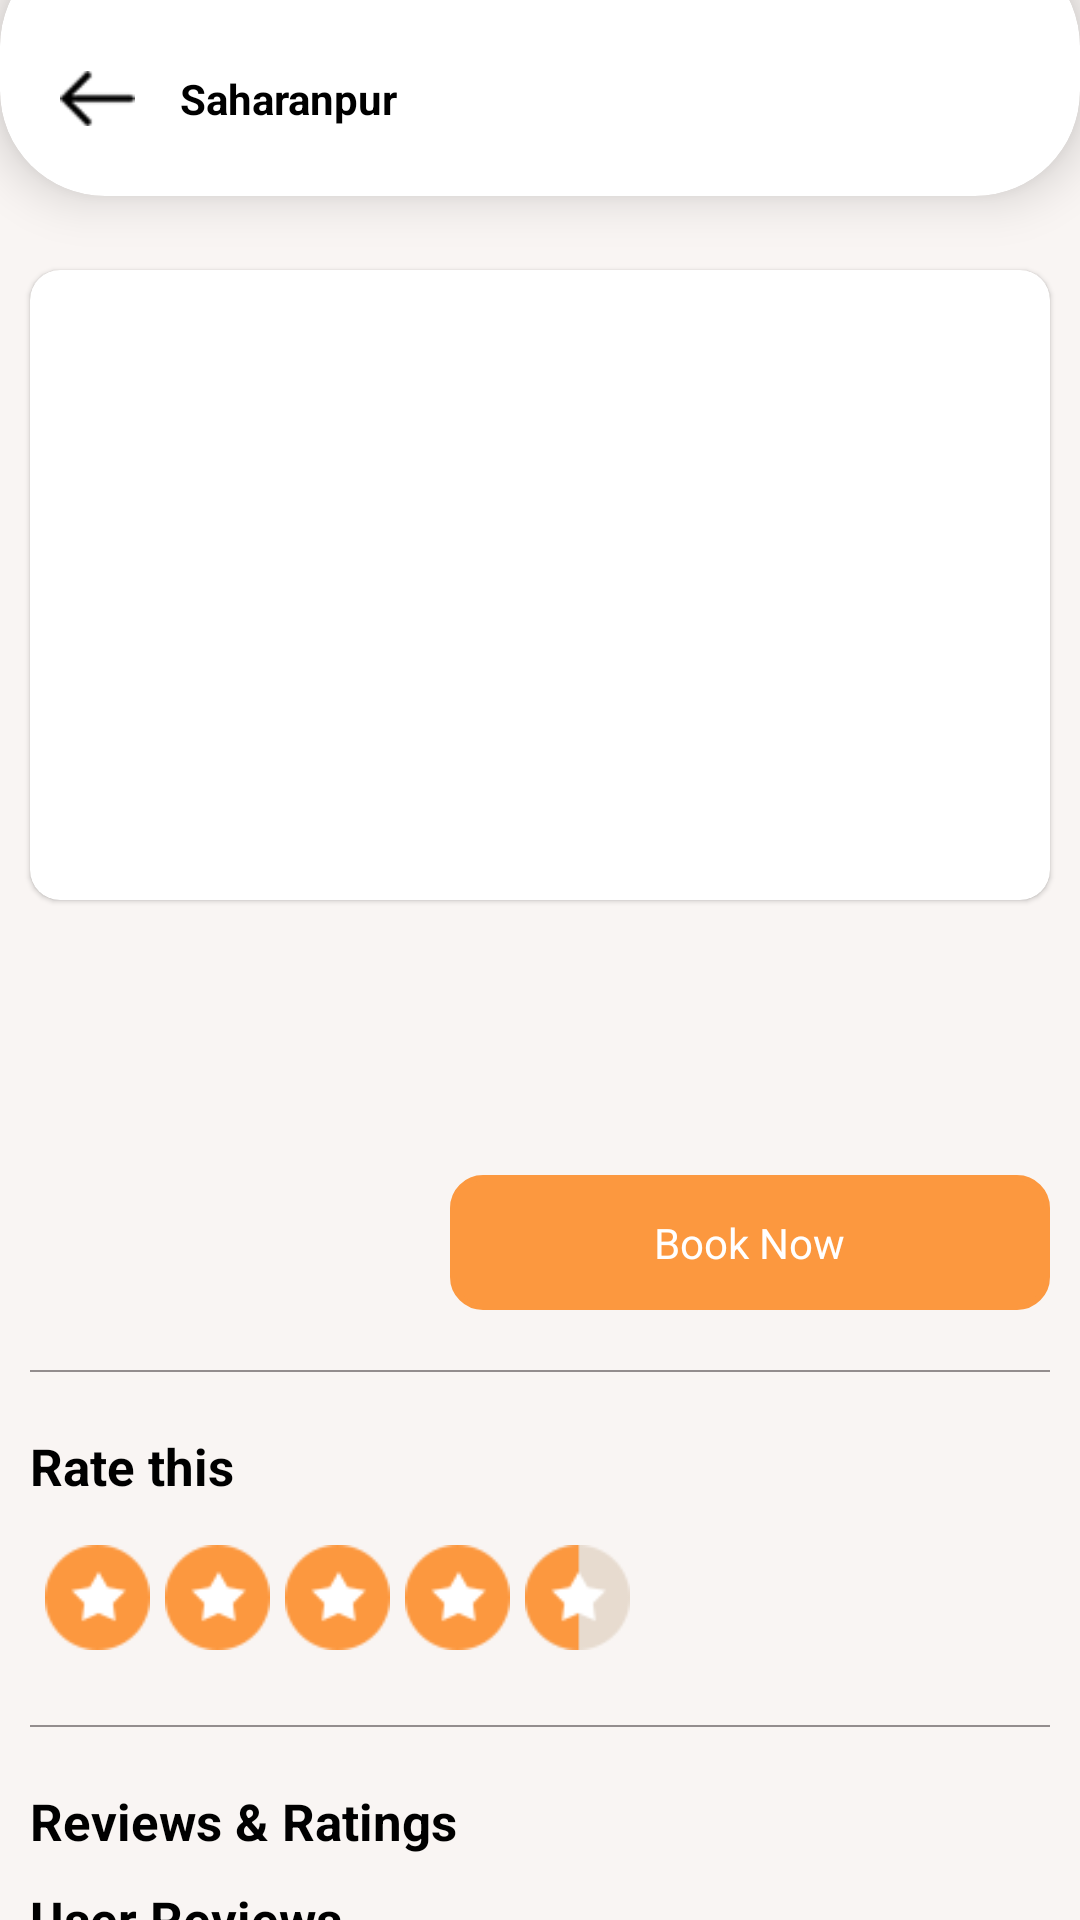

Here is an Android app screen rendered from its layout file. Give the layout XML and the strings, colors and styles it references.
<!-- AndroidManifest.xml: application theme AppTheme -->
<!-- res/layout/activity_product_details.xml -->
<?xml version="1.0" encoding="utf-8"?>
<FrameLayout xmlns:android="http://schemas.android.com/apk/res/android"
    android:layout_width="match_parent"
    android:layout_height="match_parent"
    android:orientation="vertical"
    xmlns:app="http://schemas.android.com/apk/res-auto"
    android:background="@color/background"
    android:layout_gravity="center">
    <androidx.cardview.widget.CardView
        android:layout_width="match_parent"
        android:layout_height="85dp"
        app:cardElevation="10dp"
        app:cardCornerRadius="35dp"
        android:layout_gravity="top"
        android:layout_marginTop="-20dp"
        app:cardBackgroundColor="@color/white"
        app:cardMaxElevation="25dp"
        app:cardPreventCornerOverlap="true"
        >
        <RelativeLayout
            android:layout_width="match_parent"
            android:orientation="vertical"
            android:layout_marginTop="20dp"
            android:gravity="center_vertical"
            android:layout_height="match_parent" >
            <RelativeLayout
                android:id="@+id/imageBack"
                android:layout_width="60dp"
                android:orientation="vertical"
                android:gravity="center_vertical"
                android:layout_height="match_parent" >
                <ImageView
                    android:layout_width="25dp"
                    android:layout_marginLeft="20dp"
                    android:src="@drawable/back_icon"
                    android:layout_height="25dp"/>
            </RelativeLayout>
            <LinearLayout
                android:layout_toRightOf="@+id/imageBack"
                android:layout_width="260dp"
                android:orientation="vertical"
                android:gravity="center_vertical"
                android:layout_height="match_parent" >
                <TextView
                    android:id="@+id/txtHeader"
                    android:text="Saharanpur"
                    android:textColor="@color/black"
                    android:textSize= "14sp"
                    android:gravity="center_vertical"
                    android:textStyle="bold"
                    android:layout_width="match_parent"
                    android:layout_height="match_parent" />
            </LinearLayout>
        </RelativeLayout>
    </androidx.cardview.widget.CardView>
    <androidx.core.widget.NestedScrollView
        android:layout_width="match_parent"
        android:layout_marginTop="80dp"
        android:layout_height="match_parent">
        <LinearLayout
            android:layout_width="match_parent"
            android:orientation="vertical"
            android:paddingBottom="150dp"
            android:layout_height="wrap_content" >
            <androidx.cardview.widget.CardView
                android:id="@+id/cardBanner"
                android:layout_width="match_parent"
                android:layout_height="210dp"
                app:cardElevation="1dp"
                app:cardCornerRadius="10dp"
                android:layout_margin="10dp"
                app:cardMaxElevation="10dp"
                app:cardPreventCornerOverlap="true">

                <ImageView
                    android:id="@+id/imageBanner"
                    android:layout_width="fill_parent"
                    android:layout_height="210dp"
                    android:scaleType="fitXY"
                    />

            </androidx.cardview.widget.CardView>
            <TextView
                android:id="@+id/txtName"
                android:textColor="@color/black"
                android:textSize= "17sp"
                android:layout_marginLeft="10dp"
                android:layout_marginTop="10dp"
                android:textStyle="bold"
                android:layout_width="match_parent"
                android:layout_height="wrap_content" />
            <TextView
                android:id="@+id/txtDescription"
                android:textColor="@color/black"
                android:textSize= "14sp"
                android:layout_margin="10dp"
                android:layout_width="match_parent"
                android:layout_height="wrap_content" />
            <LinearLayout
                android:layout_width="200dp"
                android:orientation="horizontal"
                android:layout_margin="10dp"
                android:layout_gravity="right"
                android:gravity="center"
                android:id="@+id/button"
                android:background="@drawable/round_button_shape"
                android:layout_height="45dp" >
                <TextView
                    android:text="@string/bookNow"
                    android:textColor="@color/white"
                    android:textSize= "14sp"
                    android:layout_width="wrap_content"
                    android:layout_height="wrap_content" />


            </LinearLayout>
            <View
                android:layout_width="match_parent"
                android:orientation="horizontal"
                android:layout_margin="10dp"
                android:background="@color/grey"
                android:layout_height=".5dp"/>
            <TextView
                android:textColor="@color/black"
                android:textSize= "17sp"
                android:layout_marginLeft="10dp"
                android:layout_marginTop="10dp"
                android:textStyle="bold"
                android:text="Rate this"
                android:layout_width="match_parent"
                android:layout_height="wrap_content" />
            <LinearLayout
                android:layout_width="wrap_content"
                android:orientation="horizontal"
                android:layout_margin="10dp"
                android:gravity="center"
                android:id="@+id/buttonAddReview"
                android:layout_height="45dp" >
                <ImageView
                    android:layout_width="35dp"
                    android:layout_marginLeft="5dp"
                    android:src="@drawable/rate_this_active"
                    android:layout_height="35dp"/>
                <ImageView
                    android:layout_width="35dp"
                    android:layout_marginLeft="5dp"
                    android:src="@drawable/rate_this_active"
                    android:layout_height="35dp"/>
                <ImageView
                    android:layout_width="35dp"
                    android:layout_marginLeft="5dp"
                    android:src="@drawable/rate_this_active"
                    android:layout_height="35dp"/>
                <ImageView
                    android:layout_width="35dp"
                    android:layout_marginLeft="5dp"
                    android:src="@drawable/rate_this_active"
                    android:layout_height="35dp"/>
                <ImageView
                    android:layout_width="35dp"
                    android:layout_marginLeft="5dp"
                    android:src="@drawable/rate_this_half_active"
                    android:layout_height="35dp"/>
            </LinearLayout>
            <View
                android:layout_width="match_parent"
                android:orientation="horizontal"
                android:layout_margin="10dp"
                android:background="@color/grey"
                android:layout_height=".5dp"/>
            <TextView
                android:textColor="@color/black"
                android:textSize= "17sp"
                android:layout_marginLeft="10dp"
                android:layout_marginTop="10dp"
                android:textStyle="bold"
                android:text="Reviews &amp; Ratings"
                android:layout_width="match_parent"
                android:layout_height="wrap_content" />
            <LinearLayout
                android:layout_width="wrap_content"
                android:orientation="horizontal"
                android:gravity="center"
                android:visibility="gone"
                android:id="@+id/layoutRating"
                android:layout_height="wrap_content" >
                 <LinearLayout
                android:layout_width="50dp"
                android:orientation="horizontal"
                android:layout_margin="10dp"
                android:gravity="center"
                android:background="@drawable/round_button_ratings"
                android:layout_height="50dp" >
                <TextView

                    android:id="@+id/txtRating"
                    android:textColor="@color/white"
                    android:textSize= "22sp"
                    android:textStyle="bold"
                    android:layout_width="wrap_content"
                    android:layout_height="wrap_content" />


            </LinearLayout>
                <LinearLayout
                    android:layout_width="wrap_content"
                    android:orientation="horizontal"
                    android:layout_margin="10dp"
                    android:gravity="center"
                    android:layout_height="50dp" >
                    <TextView
                        android:id="@+id/txtRatingCount"
                        android:textColor="@color/black"
                        android:textSize= "18sp"
                        android:textStyle="bold"
                        android:layout_width="wrap_content"
                        android:layout_height="wrap_content" />


                </LinearLayout>
            </LinearLayout>
            <TextView
                android:id="@+id/txtNoReview"
                android:textColor="@color/black"
                android:textSize= "15sp"
                android:layout_marginLeft="15dp"
                android:layout_marginTop="10dp"
                android:visibility="gone"
                android:text="No reviews available"
                android:layout_width="match_parent"
                android:layout_height="wrap_content" />
            <TextView
                android:textColor="@color/black"
                android:textSize= "17sp"
                android:layout_marginLeft="10dp"
                android:layout_marginTop="10dp"
                android:textStyle="bold"
                android:text="User Reviews"
                android:layout_width="match_parent"
                android:layout_height="wrap_content" />
            <androidx.recyclerview.widget.RecyclerView
                android:layout_width="match_parent"
                android:id="@+id/listReviews"
                android:orientation="vertical"
                android:layout_height="match_parent"
                />
        </LinearLayout>
    </androidx.core.widget.NestedScrollView>
</FrameLayout>
<!-- resources referenced by this layout -->
<resources>
  <color name="background">#f9f5f3</color>
  <color name="black">#000000</color>
  <color name="grey">#AA615A5A</color>
  <color name="white">#FFFFFF</color>
  <!-- drawable back_icon: png bitmap (drawable, 1224 bytes) -->
  <!-- drawable rate_this_active: png bitmap (drawable, 1911 bytes) -->
  <!-- drawable rate_this_half_active: png bitmap (drawable, 2206 bytes) -->
  <!-- drawable round_button_ratings (drawable) -->
  <?xml version="1.0" encoding="utf-8"?>
  <shape xmlns:android="http://schemas.android.com/apk/res/android"
      android:shape="rectangle"
      
      android:padding="10dp">
      <stroke
          android:width="2dp"
          android:color="#529F52" />
      <solid android:color="#529F52" />
      <corners
          android:bottomRightRadius="5dp"
          android:bottomLeftRadius="5dp"
          android:topLeftRadius="5dp"
          android:topRightRadius="5dp" />
  </shape>
  <!-- drawable round_button_shape (drawable) -->
  <?xml version="1.0" encoding="utf-8"?>
  <shape xmlns:android="http://schemas.android.com/apk/res/android"
      android:shape="rectangle"
      
      android:padding="10dp">
      <stroke
          android:width="2dp"
          android:color="#FC983F" />
      <solid android:color="#FC983F" />
      <corners
          android:bottomRightRadius="10dp"
          android:bottomLeftRadius="10dp"
          android:topLeftRadius="10dp"
          android:topRightRadius="10dp" />
  </shape>
  <string name="bookNow">Book Now</string>
  <style name="AppTheme" parent="Theme.AppCompat.Light.NoActionBar">
          
          <item name="colorPrimary">@color/colorPrimary</item>
          <item name="colorPrimaryDark">@color/colorPrimaryDark</item>
          <item name="colorAccent">@color/colorAccent</item>
      </style>
  <color name="colorPrimary">#FC983F</color>
  <color name="colorPrimaryDark">#F47504</color>
  <color name="colorAccent">#FC983F</color>
</resources>
